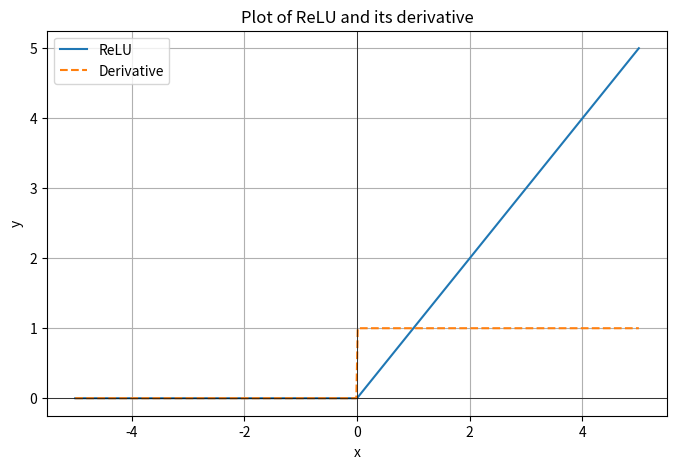

Python code for this plot:
# Plot of ReLU Activation Function

import numpy as np
import matplotlib.pyplot as plt

x = np.linspace(-5, 5, 400)
y = np.maximum(0, x)
dy = np.where(x > 0, 1, 0)

plt.figure(figsize=(8, 5))
plt.plot(x, y, label='ReLU')
plt.plot(x, dy, label='Derivative', linestyle='--')
plt.title('Plot of ReLU and its derivative')
plt.xlabel('x')
plt.ylabel('y')
plt.axhline(0, color='black', linewidth=0.5)
plt.axvline(0, color='black', linewidth=0.5)
plt.legend()
plt.grid(True)
plt.show() 